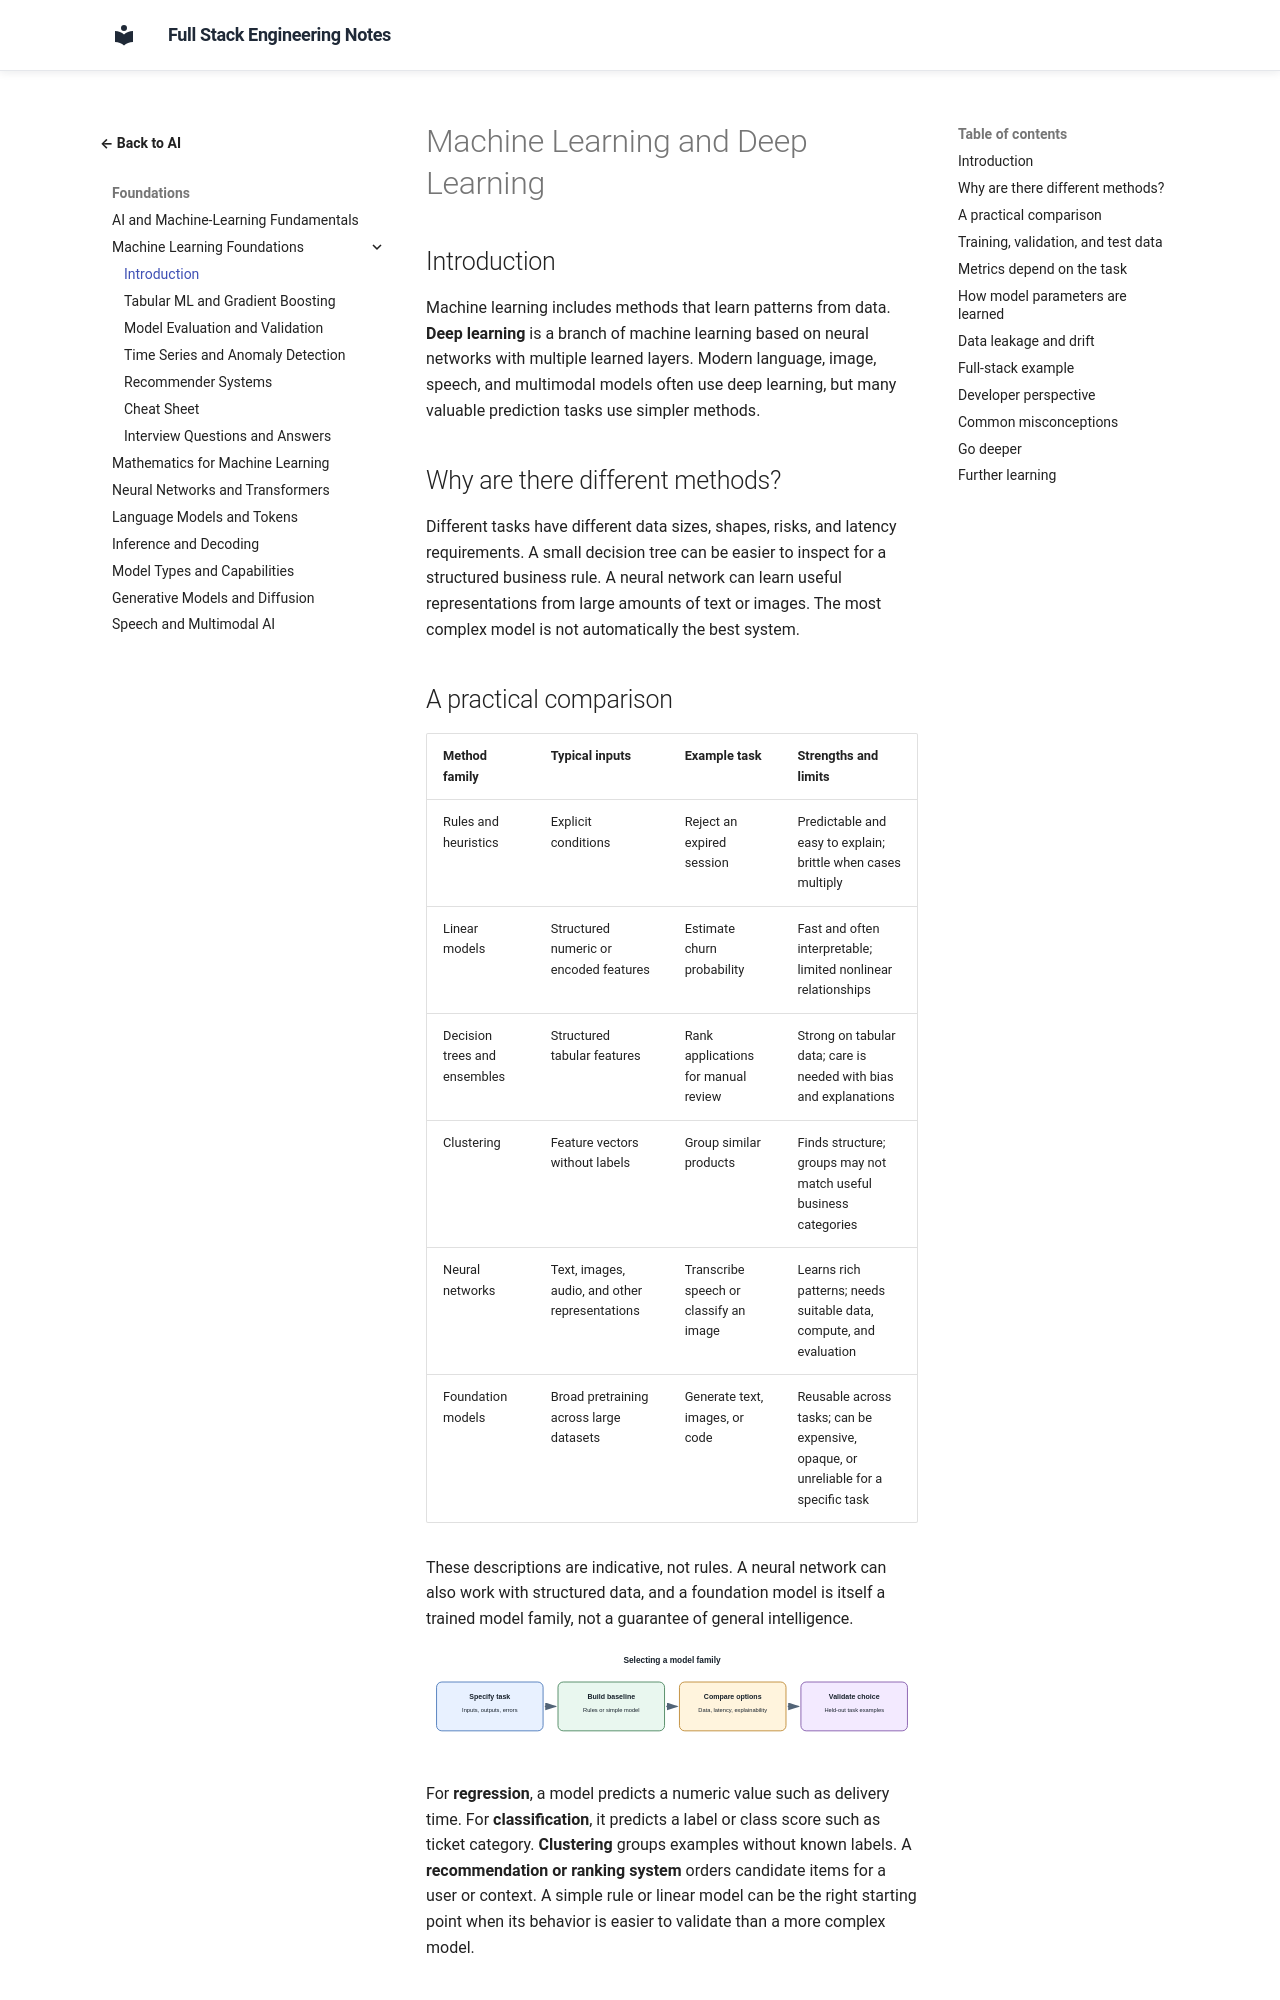

repository: murthy-satti/fullstack-notes · page: 06-ai-and-machine-learning/machine-learning-foundations/index.html · generator: mkdocs

# Machine Learning and Deep Learning

## Introduction

Machine learning includes methods that learn patterns from data. **Deep
learning** is a branch of machine learning based on neural networks with
multiple learned layers. Modern language, image, speech, and multimodal
models often use deep learning, but many valuable prediction tasks use
simpler methods.

## Why are there different methods?

Different tasks have different data sizes, shapes, risks, and latency
requirements. A small decision tree can be easier to inspect for a structured
business rule. A neural network can learn useful representations from large
amounts of text or images. The most complex model is not automatically the
best system.

## A practical comparison

| Method family | Typical inputs | Example task | Strengths and limits |
|---|---|---|---|
| Rules and heuristics | Explicit conditions | Reject an expired session | Predictable and easy to explain; brittle when cases multiply |
| Linear models | Structured numeric or encoded features | Estimate churn probability | Fast and often interpretable; limited nonlinear relationships |
| Decision trees and ensembles | Structured tabular features | Rank applications for manual review | Strong on tabular data; care is needed with bias and explanations |
| Clustering | Feature vectors without labels | Group similar products | Finds structure; groups may not match useful business categories |
| Neural networks | Text, images, audio, and other representations | Transcribe speech or classify an image | Learns rich patterns; needs suitable data, compute, and evaluation |
| Foundation models | Broad pretraining across large datasets | Generate text, images, or code | Reusable across tasks; can be expensive, opaque, or unreliable for a specific task |

These descriptions are indicative, not rules. A neural network can also work
with structured data, and a foundation model is itself a trained model
family, not a guarantee of general intelligence.

![A model-selection flow starts from the input and required output, then compares a rule, a classical model, and a deep model against a baseline.](ml-model-selection.svg)

For **regression**, a model predicts a numeric value such as delivery time.
For **classification**, it predicts a label or class score such as ticket
category. **Clustering** groups examples without known labels. A
**recommendation or ranking system** orders candidate items for a user or
context. A simple rule or linear model can be the right starting point when
its behavior is easier to validate than a more complex model.
